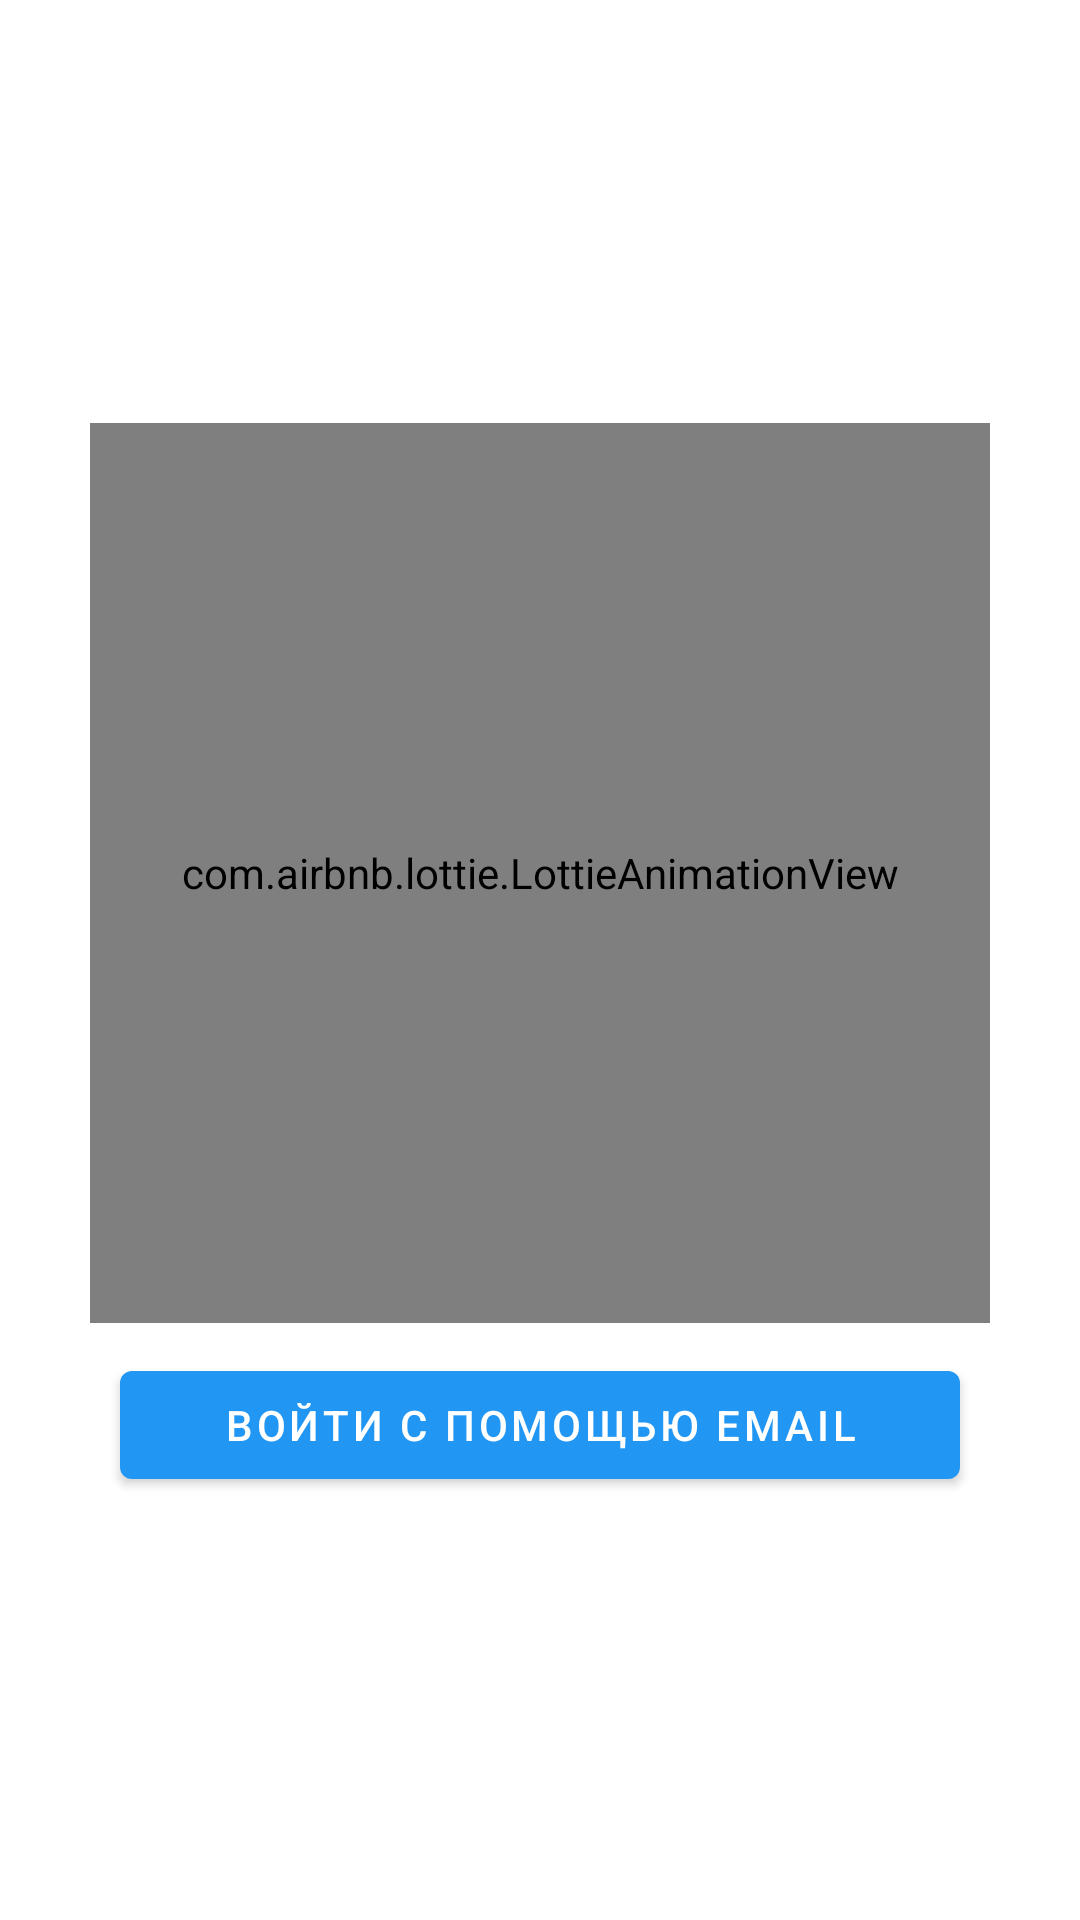

The Android layout XML behind this screen, and the referenced resources:
<!-- AndroidManifest.xml: application theme Theme.ProyectoChatAppKotlin -->
<!-- res/layout/activity_inicio.xml -->
<?xml version="1.0" encoding="utf-8"?>
<RelativeLayout
    xmlns:android="http://schemas.android.com/apk/res/android"
    xmlns:app="http://schemas.android.com/apk/res-auto"
    xmlns:tools="http://schemas.android.com/tools"
    android:layout_width="match_parent"
    android:layout_height="match_parent"
    tools:context=".Inicio">

    <LinearLayout
        android:layout_width="match_parent"
        android:layout_height="match_parent"
        android:orientation="vertical"
        android:gravity="center"
        android:padding="10dp">

        <com.airbnb.lottie.LottieAnimationView
            android:layout_width="300dp"
            android:layout_height="300dp"
            app:lottie_fileName="chat_inicio.json"
            app:lottie_imageAssetsFolder="assets"
            app:lottie_loop="true"
            app:lottie_autoPlay="true"/>

        <com.google.android.material.button.MaterialButton
            android:id="@+id/Btn_ir_logeo"
            android:text="@string/Btn_ir_logeo"
            android:layout_marginTop="10dp"
            app:icon="@drawable/ic_registrar_email"
            android:layout_width="280dp"
            android:layout_height="wrap_content"/>

    </LinearLayout>

</RelativeLayout>
<!-- resources referenced by this layout -->
<resources>
  <string name="Btn_ir_logeo">Войти с помощью email</string>
  <style name="Theme.ProyectoChatAppKotlin" parent="Theme.MaterialComponents.DayNight.NoActionBar">
          
          <item name="colorPrimary">@color/purple_500</item>
          <item name="colorPrimaryVariant">@color/purple_700</item>
          <item name="colorOnPrimary">@color/white</item>
          
          <item name="colorSecondary">@color/teal_200</item>
          <item name="colorSecondaryVariant">@color/teal_700</item>
          <item name="colorOnSecondary">@color/black</item>
          
          <item name="android:statusBarColor">?attr/colorPrimaryVariant</item>
          
      </style>
  <color name="purple_500">#2196F3</color>
  <color name="purple_700">#1565C0</color>
  <color name="white">#FFFFFFFF</color>
  <color name="teal_200">#FF03DAC5</color>
  <color name="teal_700">#FF018786</color>
  <color name="black">#FF000000</color>
</resources>
